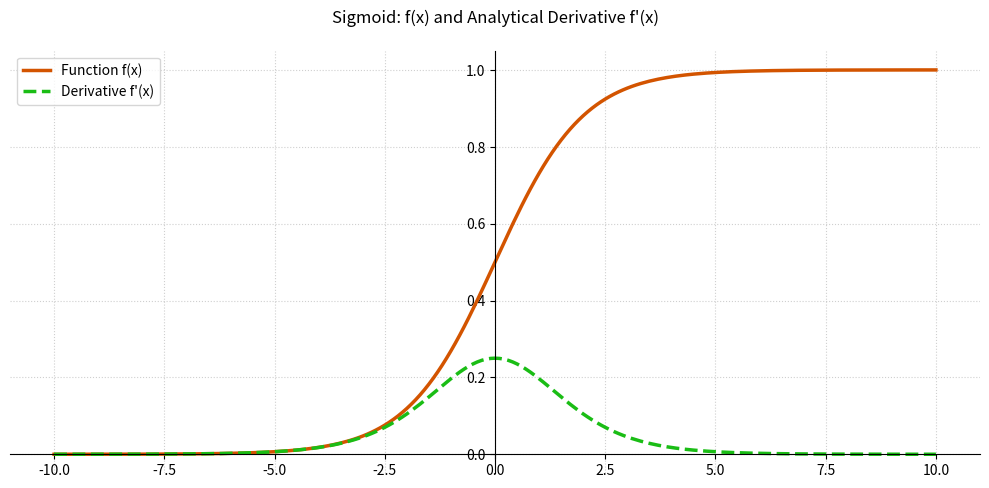
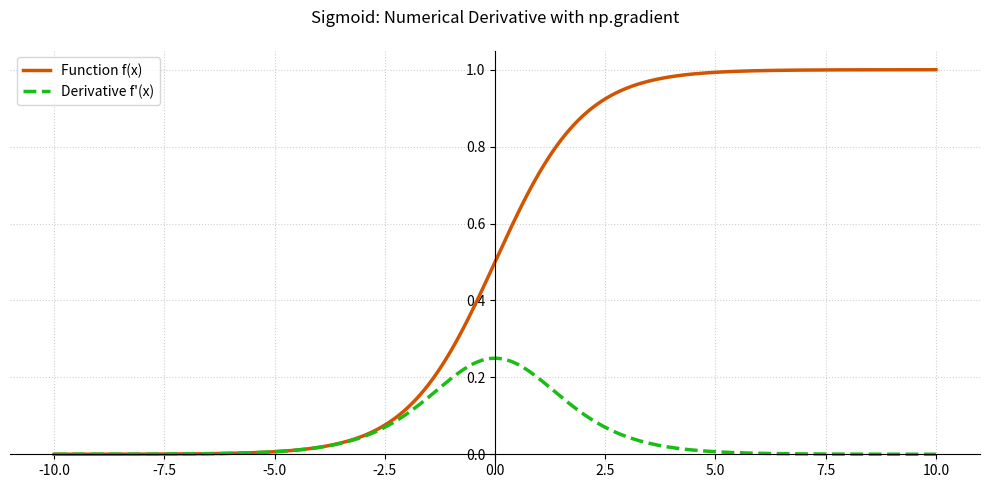
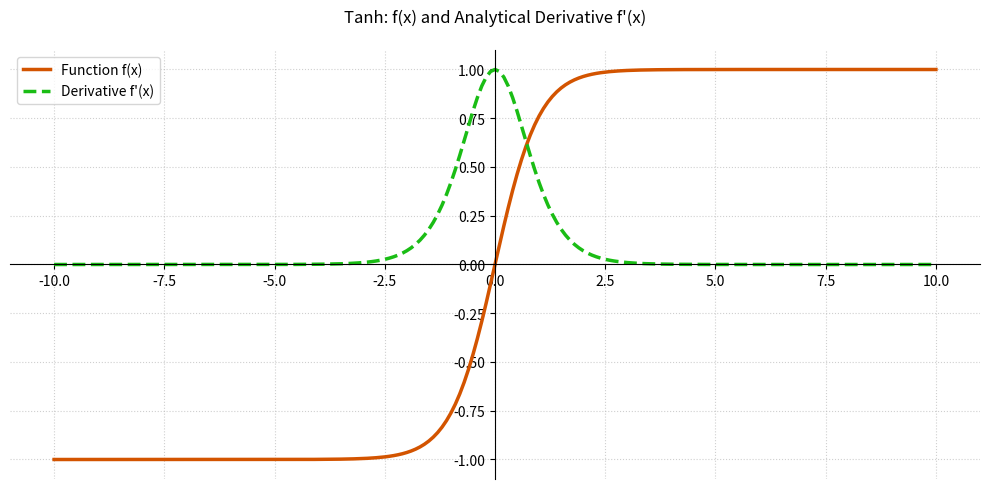
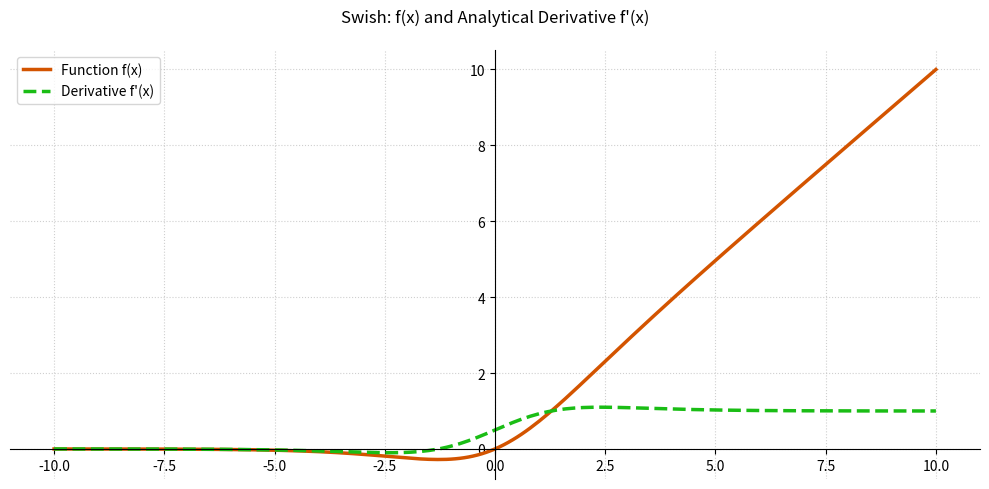
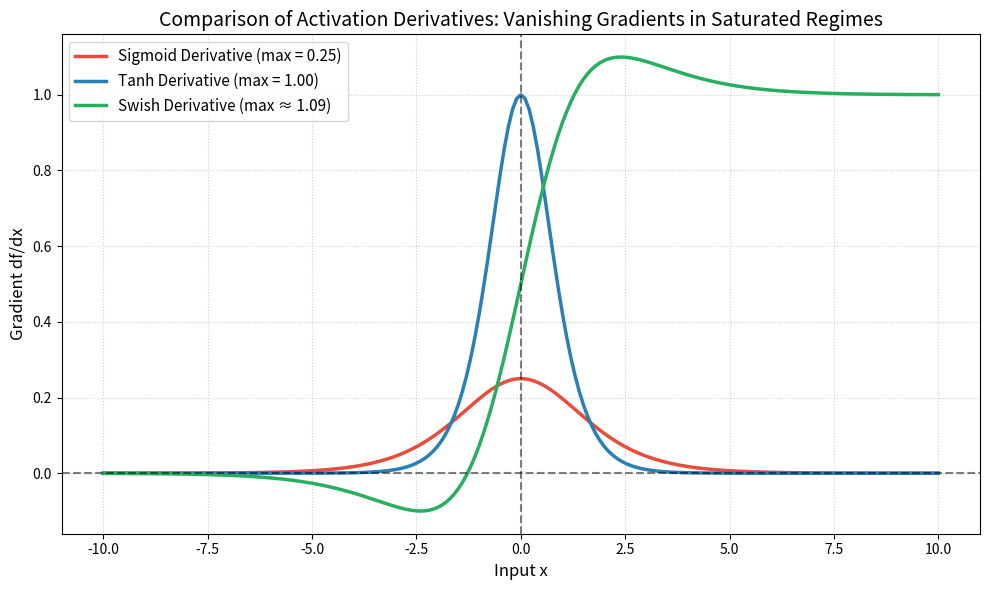

Write Python code to recreate these figures, in order.
import math

import matplotlib.pyplot as plt
import numpy as np


def plot_function_and_derivative(x, f_x, df_x, title="Function and Derivative"):
    """Utility function to display function and its derivative with centered axes."""
    _fig, ax = plt.subplots(figsize=(10, 5))
    ax.spines["left"].set_position("center")
    ax.spines["bottom"].set_position("zero")
    ax.spines["right"].set_color("none")
    ax.spines["top"].set_color("none")
    ax.xaxis.set_ticks_position("bottom")
    ax.yaxis.set_ticks_position("left")

    ax.plot(x, f_x, color="#d35400", linewidth=2.5, label="Function f(x)")
    ax.plot(x, df_x, color="#1abd15", linewidth=2.5, linestyle="--", label="Derivative f'(x)")

    ax.grid(True, linestyle=":", alpha=0.6)
    ax.legend(loc="upper left", frameon=True)
    ax.set_title(title, pad=20)
    plt.tight_layout()
    plt.show()

def sigmoid(x: float) -> float:
    """Compute standard logistic sigmoid function."""
    return 1.0 / (1.0 + math.exp(-x))


def d_sigmoid(x: float) -> float:
    """Compute exact analytical derivative of sigmoid."""
    s = sigmoid(x)
    return s * (1.0 - s)


# Verify analytical properties
assert math.isclose(sigmoid(0.0), 0.5, rel_tol=1e-7)
assert math.isclose(d_sigmoid(0.0), 0.25, rel_tol=1e-7)
print(f"sigmoid(0.0) = {sigmoid(0.0):.4f}")
print(f"d_sigmoid(0.0) = {d_sigmoid(0.0):.4f} (Maximum gradient)")

# Generate grid over [-10, 10]
x_data = [x / 10.0 for x in range(-100, 101)]
y_data = [sigmoid(x) for x in x_data]
dy_data = [d_sigmoid(x) for x in x_data]

plot_function_and_derivative(
    x_data, y_data, dy_data, title="Sigmoid: f(x) and Analytical Derivative f'(x)"
)

def autograd_forward(f, x: float, epsilon: float = 1e-6) -> float:
    """Single-sided forward difference approximation."""
    return (f(x + epsilon) - f(x)) / epsilon


def autograd_central(f, x: float, epsilon: float = 1e-6) -> float:
    """Symmetric central difference approximation."""
    return (f(x + epsilon / 2.0) - f(x - epsilon / 2.0)) / epsilon


# Error check at x = 1.5
x_test = 1.5
exact = d_sigmoid(x_test)
num_fwd = autograd_forward(sigmoid, x_test)
num_cnt = autograd_central(sigmoid, x_test)

print(f"At x = {x_test}:")
print(f"  Exact derivative:       {exact:.10f}")
print(f"  Forward difference:     {num_fwd:.10f} (Error: {abs(exact - num_fwd):.2e})")
print(f"  Central difference:     {num_cnt:.10f} (Error: {abs(exact - num_cnt):.2e})")

assert abs(exact - num_cnt) < 1e-10

# Vectorized differentiation via np.gradient
x_np = np.linspace(-10.0, 10.0, 201)
y_np = 1.0 / (1.0 + np.exp(-x_np))
dy_np = np.gradient(y_np, x_np)
dy_exact = y_np * (1.0 - y_np)

max_error = np.max(np.abs(dy_np - dy_exact))
print(f"Max absolute discrepancy between np.gradient and analytical derivative: {max_error:.2e}")
assert max_error < 1e-3

plot_function_and_derivative(
    x_np, y_np, dy_np, title="Sigmoid: Numerical Derivative with np.gradient"
)

def tanh(x: float) -> float:
    """Compute hyperbolic tangent function."""
    return (math.exp(x) - math.exp(-x)) / (math.exp(x) + math.exp(-x))


def d_tanh(x: float) -> float:
    """Compute exact analytical derivative of tanh."""
    t = tanh(x)
    return 1.0 - t * t


# Verify properties
assert math.isclose(tanh(0.0), 0.0, abs_tol=1e-7)
assert math.isclose(d_tanh(0.0), 1.0, abs_tol=1e-7)
print(f"tanh(0.0) = {tanh(0.0):.4f}")
print(f"d_tanh(0.0) = {d_tanh(0.0):.4f} (Zero-centered, unit peak gradient)")

y_tanh = [tanh(x) for x in x_data]
dy_tanh = [d_tanh(x) for x in x_data]
plot_function_and_derivative(
    x_data, y_tanh, dy_tanh, title="Tanh: f(x) and Analytical Derivative f'(x)"
)

def swish(x: float) -> float:
    """Compute Swish activation function."""
    return x * sigmoid(x)


def d_swish(x: float) -> float:
    """Compute exact derivative of Swish."""
    s = sigmoid(x)
    sw = x * s
    return sw + s * (1.0 - sw)


# Test numerical agreement
x_val = -1.2
exact_swish_d = d_swish(x_val)
num_swish_d = autograd_central(swish, x_val)
assert abs(exact_swish_d - num_swish_d) < 1e-8
print(f"Swish derivative at x = {x_val}: {exact_swish_d:.6f} (Numerical: {num_swish_d:.6f})")

y_swish = [swish(x) for x in x_data]
dy_swish = [d_swish(x) for x in x_data]
plot_function_and_derivative(
    x_data, y_swish, dy_swish, title="Swish: f(x) and Analytical Derivative f'(x)"
)

plt.figure(figsize=(10, 6))
plt.plot(x_data, dy_data, label="Sigmoid Derivative (max = 0.25)", color="#e74c3c", linewidth=2.5)
plt.plot(x_data, dy_tanh, label="Tanh Derivative (max = 1.00)", color="#2980b9", linewidth=2.5)
plt.plot(x_data, dy_swish, label="Swish Derivative (max ≈ 1.09)", color="#27ae60", linewidth=2.5)

plt.axhline(0, color="black", linestyle="--", alpha=0.5)
plt.axvline(0, color="black", linestyle="--", alpha=0.5)
plt.xlabel("Input x", fontsize=12)
plt.ylabel("Gradient df/dx", fontsize=12)
plt.title(
    "Comparison of Activation Derivatives: Vanishing Gradients in Saturated Regimes", fontsize=14
)
plt.grid(True, linestyle=":", alpha=0.6)
plt.legend(fontsize=11)
plt.tight_layout()
plt.show()

# Key numerical takeaways
print("Key Gradient Insights:")
print(
    "1. Sigmoid max derivative is 0.25 at x=0; for |x| > 4, d_sigmoid < 0.018 (rapid gradient death)."
)
print("2. Tanh is 4x steeper at origin (peak 1.0), but still saturates to zero for |x| > 3.")
print(
    "3. Swish remains non-zero for negative inputs and asymptotically approaches 1 for large positive inputs."
)
